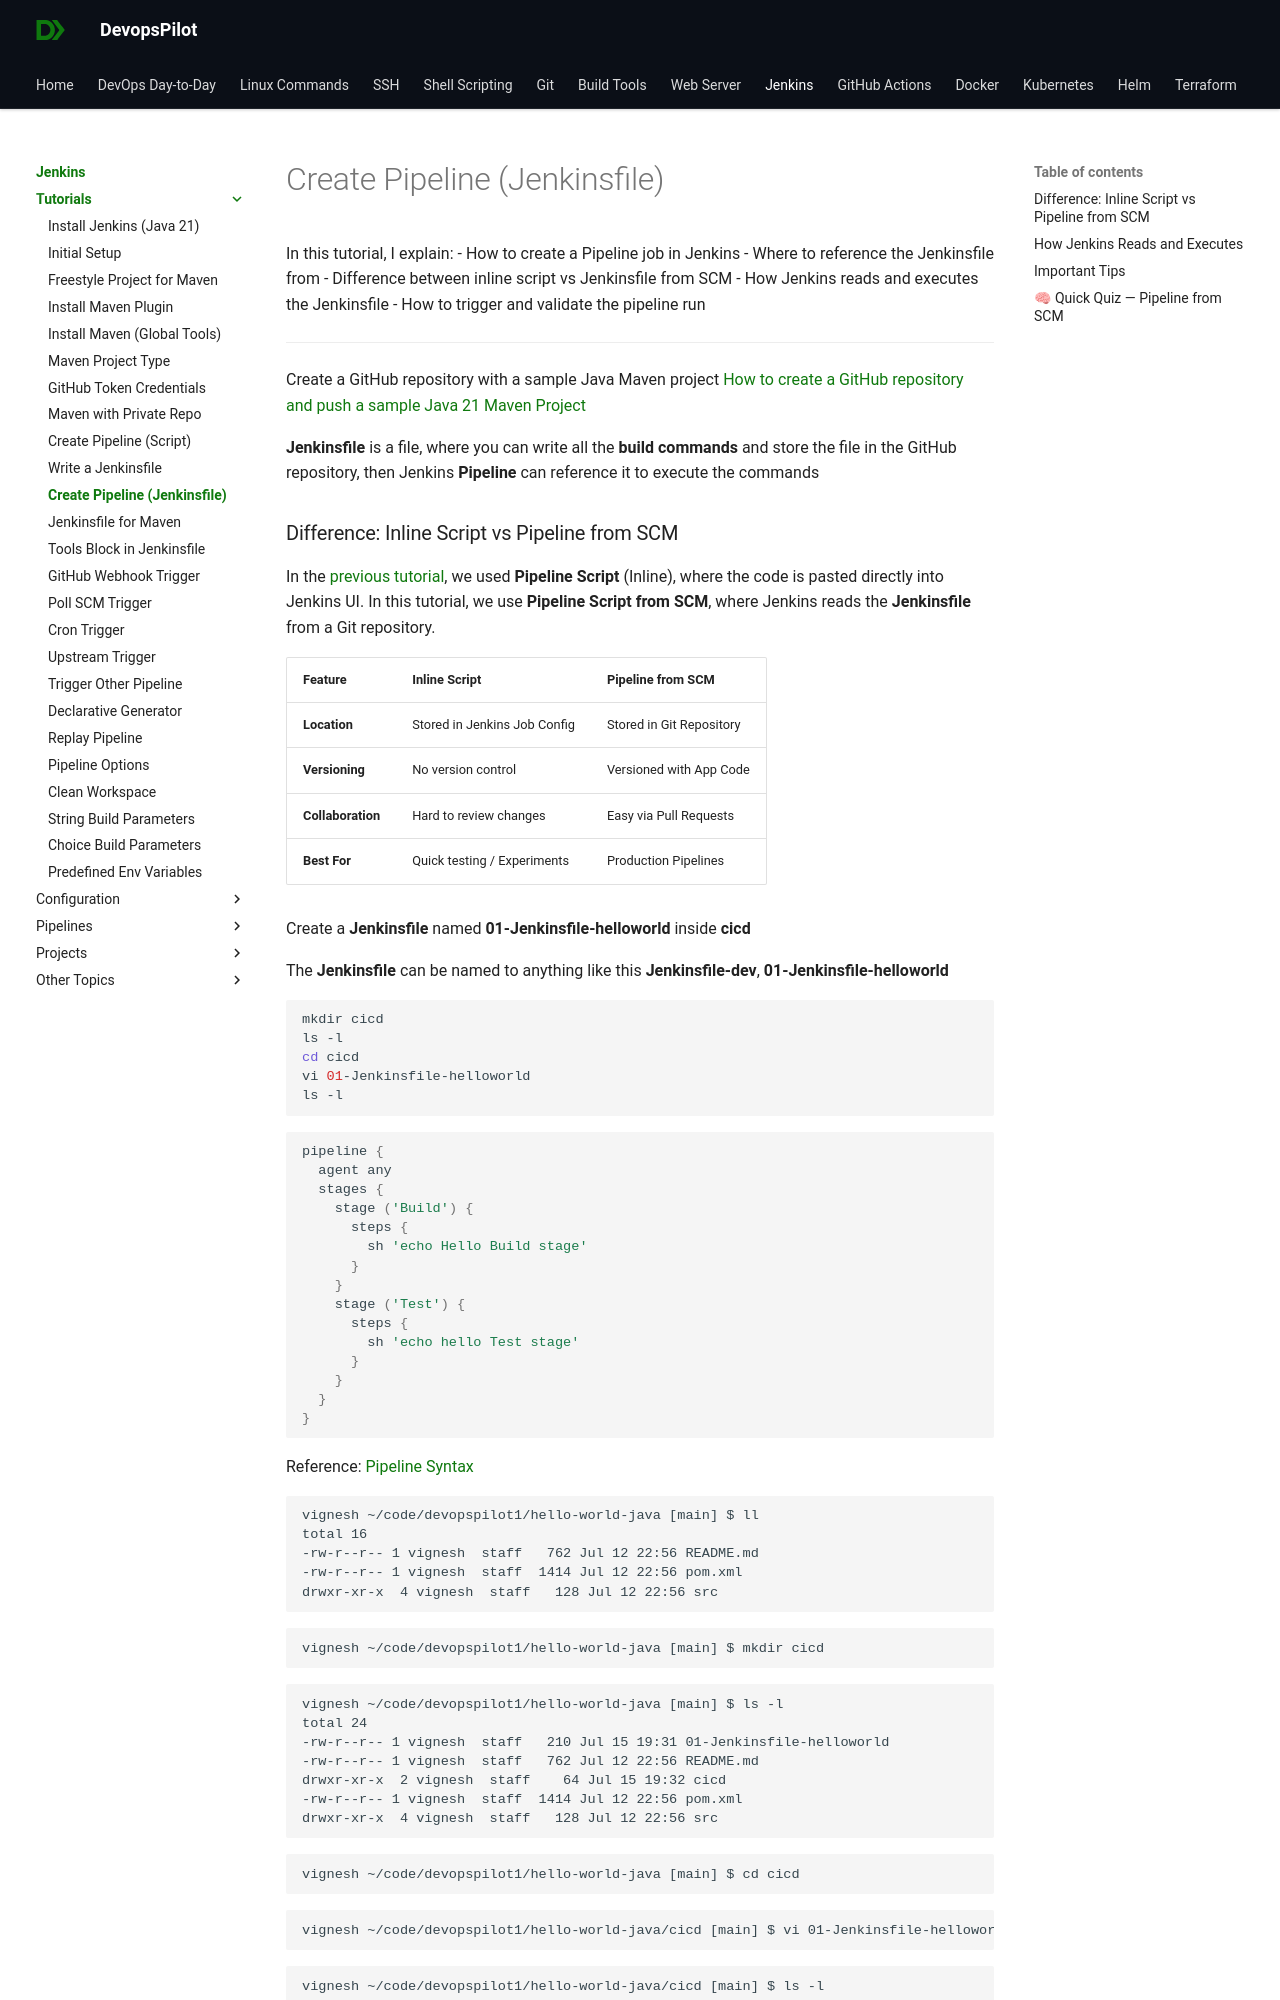

repository: devopspilot1/devopspilot1.github.io · page: jenkins/tutorials/create-pipeline-jenkinsfile/index.html · generator: mkdocs

---
title: "How to create a Pipeline in Jenkins using Jenkinsfile"
date: 2024-07-15
---


In this tutorial, I explain:
- How to create a Pipeline job in Jenkins
- Where to reference the Jenkinsfile from
- Difference between inline script vs Jenkinsfile from SCM
- How Jenkins reads and executes the Jenkinsfile
- How to trigger and validate the pipeline run

---

Create a GitHub repository with a sample Java Maven project [How to create a GitHub repository and push a sample Java 21 Maven Project](https://devopspilot.com/maven/how-to-create-a-github-repository-and-push-a-sample-java-maven-project/)

**Jenkinsfile** is a file, where you can write all the **build commands** and store the file in the GitHub repository, then Jenkins **Pipeline** can reference it to execute the commands
